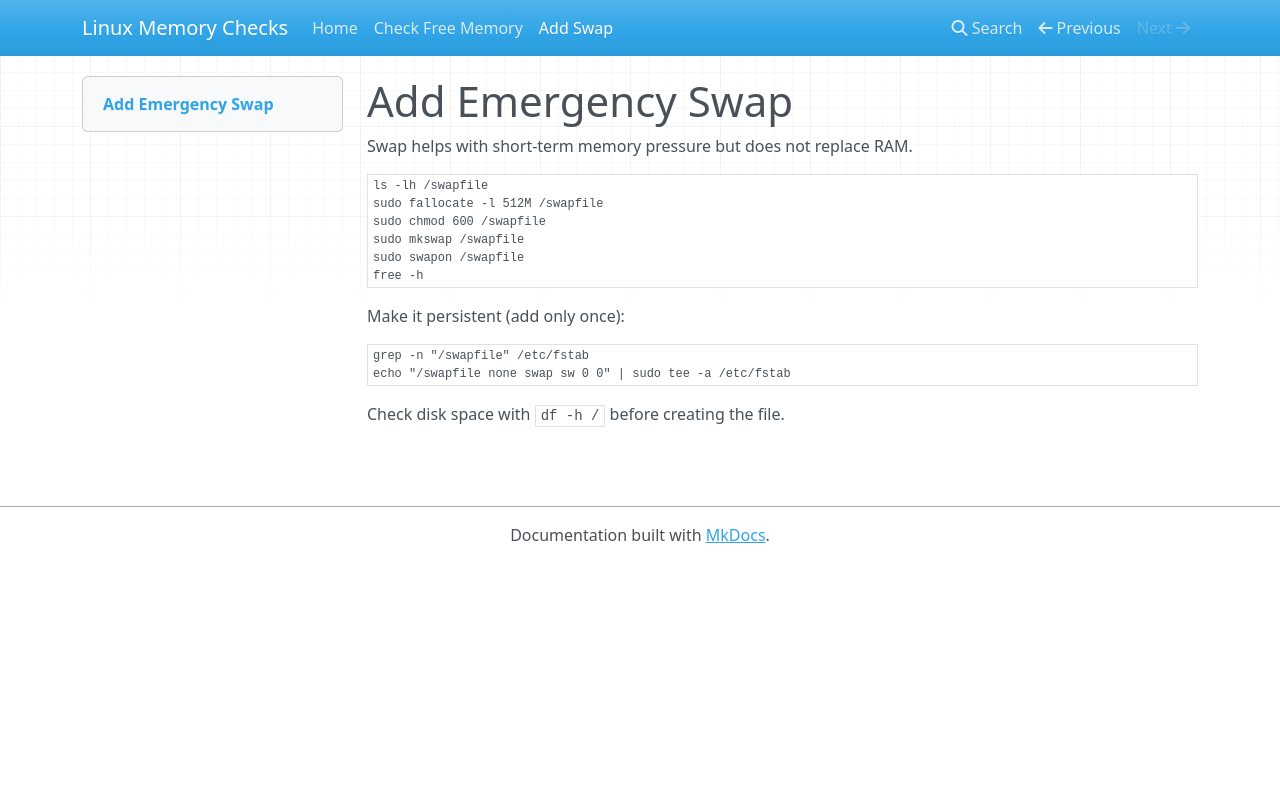

repository: TatiCloud/linux-memory-commands · page: add-swap/index.html · generator: mkdocs

# Add Emergency Swap

Swap helps with short-term memory pressure but does not replace RAM.

```bash
ls -lh /swapfile
sudo fallocate -l 512M /swapfile
sudo chmod 600 /swapfile
sudo mkswap /swapfile
sudo swapon /swapfile
free -h
```

Make it persistent (add only once):

```bash
grep -n "/swapfile" /etc/fstab
echo "/swapfile none swap sw 0 0" | sudo tee -a /etc/fstab
```

Check disk space with `df -h /` before creating the file.
